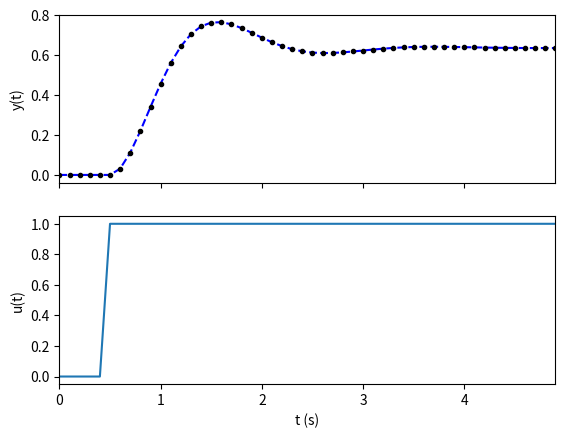

Reproduce this figure in Python.
import scipy.signal
import numpy as np
import matplotlib.pyplot as plt

# Continuous transfer function of a process
Ts = 0.1
#Pd = scipy.signal.TransferFunction([7], [1, -0.3], dt=Ts) # discrete
P = scipy.signal.TransferFunction([7], [1, 3, 11]) # continuous

# Discrete process for simulation
Pd = P.to_discrete(Ts)
print('Discrete system:')
print(Pd)

# Simulate system with an input "u"
t = np.arange(0, 5, Ts)
u = np.ones_like(t)
u[0:5] = 0 # initial input as zeros to establish a baseline
tout, y = scipy.signal.dlsim(Pd, u, t)

# remove unneeded extra dimension from y
y = y.flatten()

npts = len(y)
nbd = 1 # discrete zeros order (2 coefficients)
nad = 2 # discrete poles order (3 coefficients)

# Ordinary Least Squares (OLS)
# phi*theta = Y
Y = []
phi = []
print("UUUUU ",u)
for j in range(max(nad,nbd)+1, npts-1):
    phirow = []
    
    for i in range(nad):
        phirow.append(-y[j-i-1])

    for i in range(nbd+1):
        phirow.append(u[j-i-1])

    Y.append([y[j]])
    phi.append(phirow)

Y = np.array(Y)
phi = np.array(phi)

# Example 1 - raw computation of matrix solution
#theta = np.linalg.pinv(phi.T@phi)@phi.T@Y
#print(theta)

# Example 2 - should be used - lstsq does some additional numerical work
theta, _, _, _ = np.linalg.lstsq(phi, Y, rcond=None)
#print(theta)

theta = theta.flatten()

B = theta[nad:]
A = np.concatenate(([1], theta[:nad]))
print('B/A model')
print(B)
print(A)

# Process model
Pmd = scipy.signal.TransferFunction(B, A, dt=Ts) # discrete

# Simulate model with an input "u"
tout, ym = scipy.signal.dlsim(Pmd, u, t)



# Plot time response
fig, ax = plt.subplots(2, sharex=True)
ax[0].plot(tout, ym, 'b--')
ax[0].plot(tout, y, 'k.')
ax[0].set_ylabel('y(t)')
ax[1].plot(tout, u) # extend u to match tout shape
ax[1].set_ylabel('u(t)')
plt.xlabel('t (s)')
plt.xlim(t[0], t[-1])
plt.show()